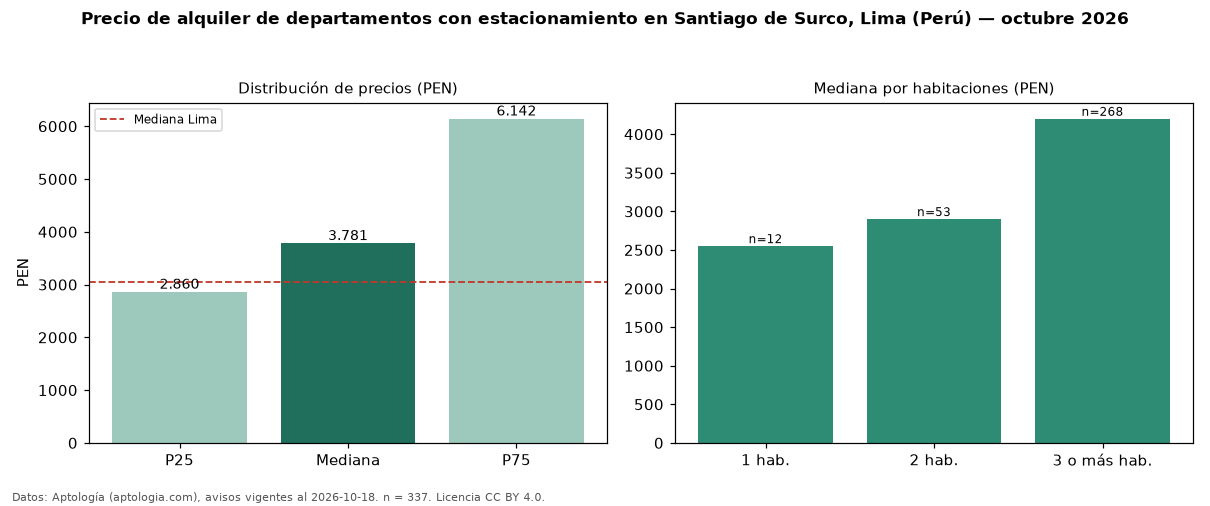

The data file committed next to this chart (first rows):
seccion, metrica, valor, moneda, n
filtro, parq1, con estacionamiento, , 337
precio, p25, 2860, PEN, 337
precio, mediana, 3781, PEN, 337
precio, p75, 6142, PEN, 337
precio, minimo, 1100, PEN, 337
precio, maximo, 18260, PEN, 337
m2, mediana_precio_m2, 27.07, PEN, 335
m2, area_mediana_m2, 139.5, m2, 335
admin, mediana_admin_mes, 300.0, PEN, 85
banos, mediana_banos, 3.0, , 
parqueadero, pct_con_parqueadero, 100.0, %, 337
habitaciones, 1, 2550, PEN, 12
habitaciones, 2, 2900, PEN, 53
habitaciones, 3+, 4200, PEN, 268
ciudad, mediana_ciudad_referencia, 3050, PEN, 
ciudad, mediana_m2_ciudad, 32.91, PEN, 
fuente, fecha_datos, 2026-10-18, , 
fuente, atribucion, https://www.aptologia.com/pe/alquiler/li…, , 
fuente, licencia, CC BY 4.0, , 
